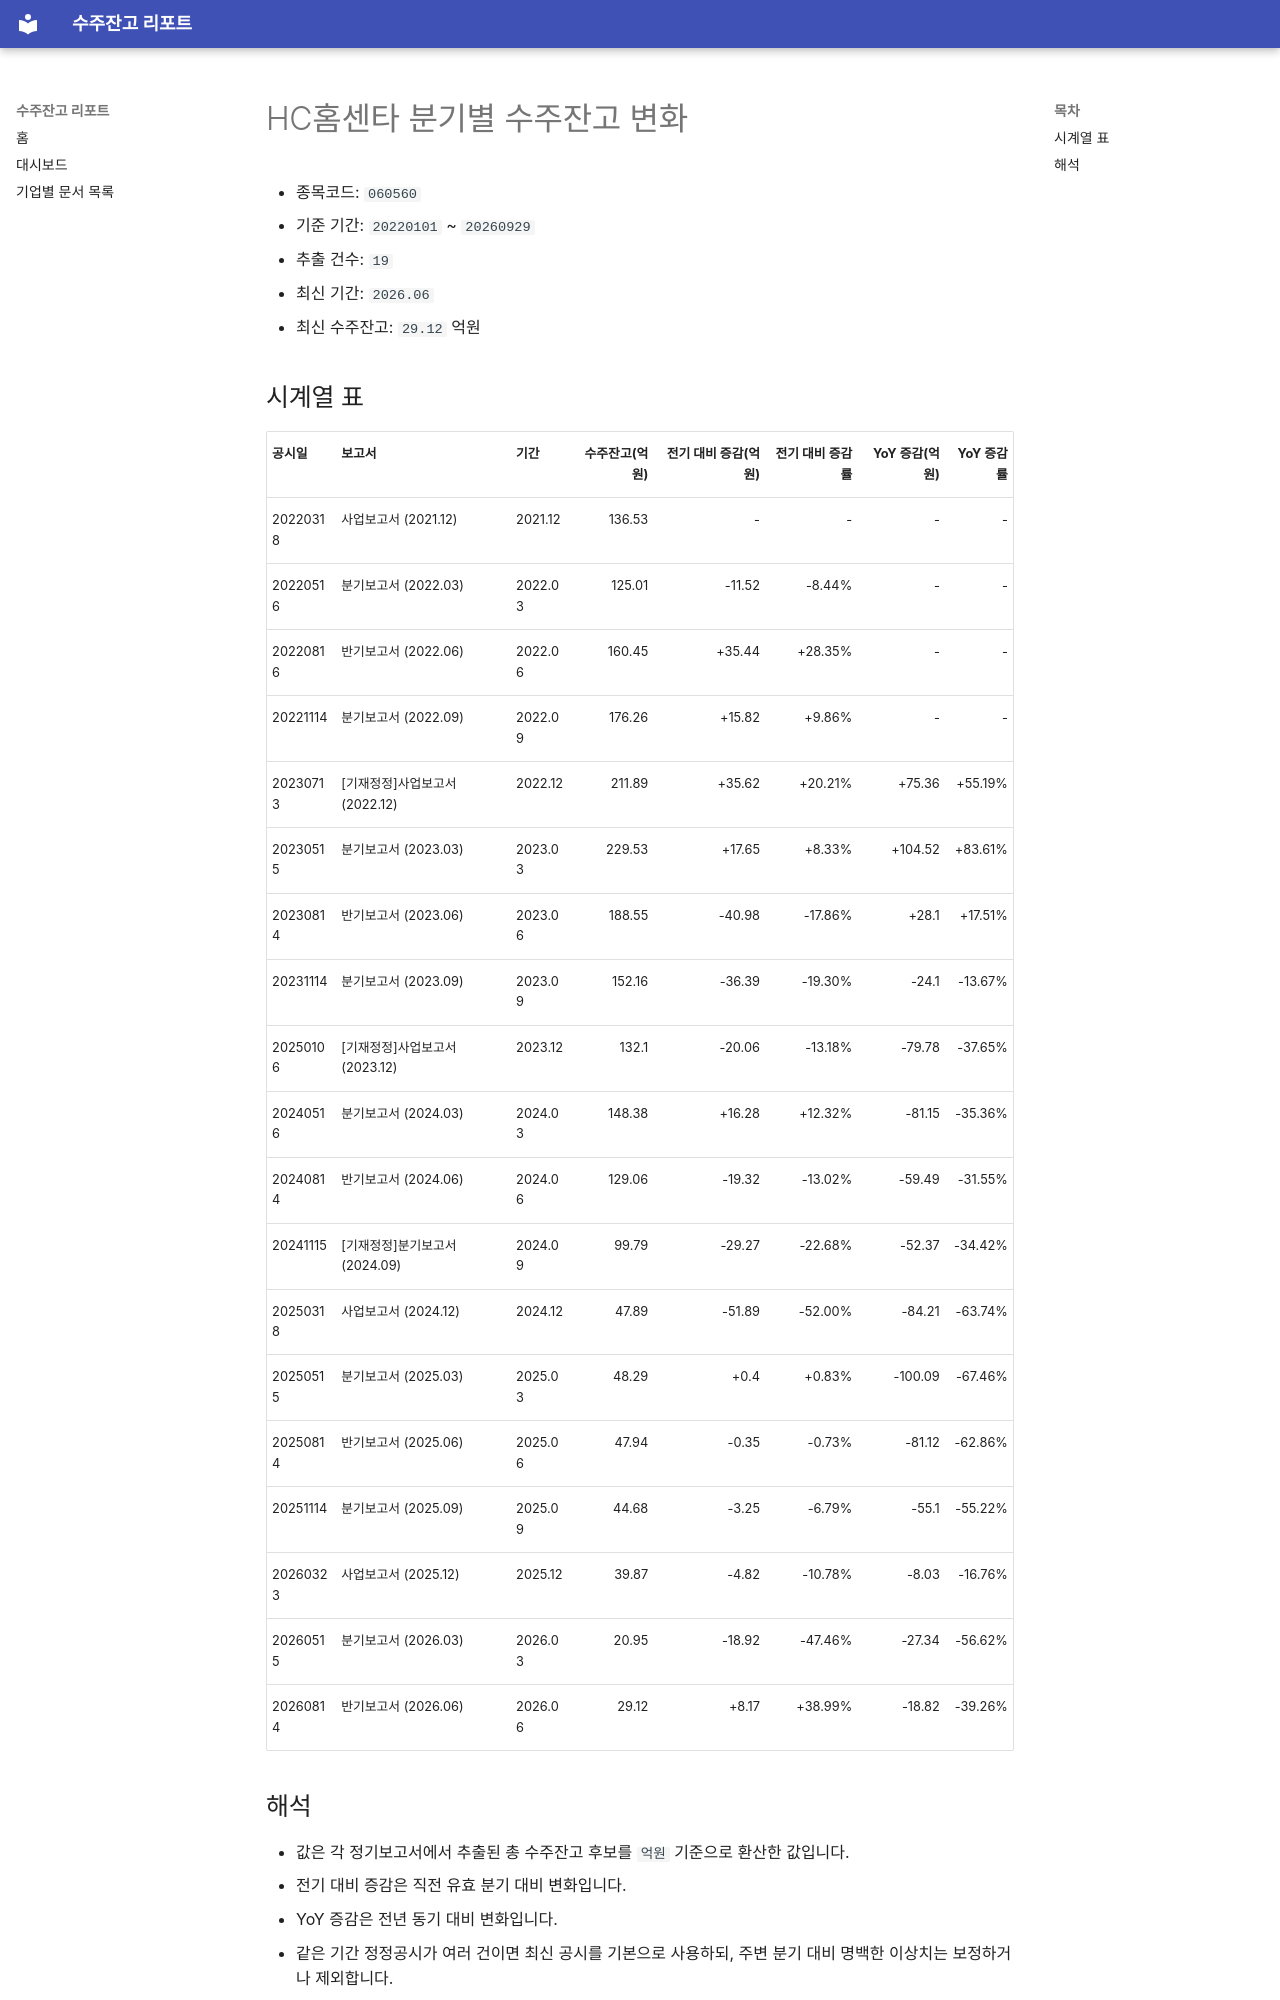

repository: agent-jaden/order-backlog-dashboard · page: companies/HC홈센타_수주잔고(060560)/index.html · generator: mkdocs

# HC홈센타 분기별 수주잔고 변화

- 종목코드: `060560`
- 기준 기간: `20220101` ~ `20260929`
- 추출 건수: `19`
- 최신 기간: `2026.06`
- 최신 수주잔고: `29.12` 억원

## 시계열 표

| 공시일 | 보고서 | 기간 | 수주잔고(억원) | 전기 대비 증감(억원) | 전기 대비 증감률 | YoY 증감(억원) | YoY 증감률 |
| --- | --- | --- | ---: | ---: | ---: | ---: | ---: |
| 20220318 | 사업보고서 (2021.12) | 2021.12 | 136.53 | - | - | - | - |
| 20220516 | 분기보고서 (2022.03) | 2022.03 | 125.01 | -11.52 | -8.44% | - | - |
| 20220816 | 반기보고서 (2022.06) | 2022.06 | 160.45 | +35.44 | +28.35% | - | - |
| 20221114 | 분기보고서 (2022.09) | 2022.09 | 176.26 | +15.82 | +9.86% | - | - |
| 20230713 | [기재정정]사업보고서 (2022.12) | 2022.12 | 211.89 | +35.62 | +20.21% | +75.36 | +55.19% |
| 20230515 | 분기보고서 (2023.03) | 2023.03 | 229.53 | +17.65 | +8.33% | +104.52 | +83.61% |
| 20230814 | 반기보고서 (2023.06) | 2023.06 | 188.55 | -40.98 | -17.86% | +28.1 | +17.51% |
| 20231114 | 분기보고서 (2023.09) | 2023.09 | 152.16 | -36.39 | -19.30% | -24.1 | -13.67% |
| 20250106 | [기재정정]사업보고서 (2023.12) | 2023.12 | 132.1 | -20.06 | -13.18% | -79.78 | -37.65% |
| 20240516 | 분기보고서 (2024.03) | 2024.03 | 148.38 | +16.28 | +12.32% | -81.15 | -35.36% |
| 20240814 | 반기보고서 (2024.06) | 2024.06 | 129.06 | -19.32 | -13.02% | -59.49 | -31.55% |
| 20241115 | [기재정정]분기보고서 (2024.09) | 2024.09 | 99.79 | -29.27 | -22.68% | -52.37 | -34.42% |
| 20250318 | 사업보고서 (2024.12) | 2024.12 | 47.89 | -51.89 | -52.00% | -84.21 | -63.74% |
| 20250515 | 분기보고서 (2025.03) | 2025.03 | 48.29 | +0.4 | +0.83% | -100.09 | -67.46% |
| 20250814 | 반기보고서 (2025.06) | 2025.06 | 47.94 | -0.35 | -0.73% | -81.12 | -62.86% |
| 20251114 | 분기보고서 (2025.09) | 2025.09 | 44.68 | -3.25 | -6.79% | -55.1 | -55.22% |
| 20260323 | 사업보고서 (2025.12) | 2025.12 | 39.87 | -4.82 | -10.78% | -8.03 | -16.76% |
| 20260515 | 분기보고서 (2026.03) | 2026.03 | 20.95 | -18.92 | -47.46% | -27.34 | -56.62% |
| 20260814 | 반기보고서 (2026.06) | 2026.06 | 29.12 | +8.17 | +38.99% | -18.82 | -39.26% |
